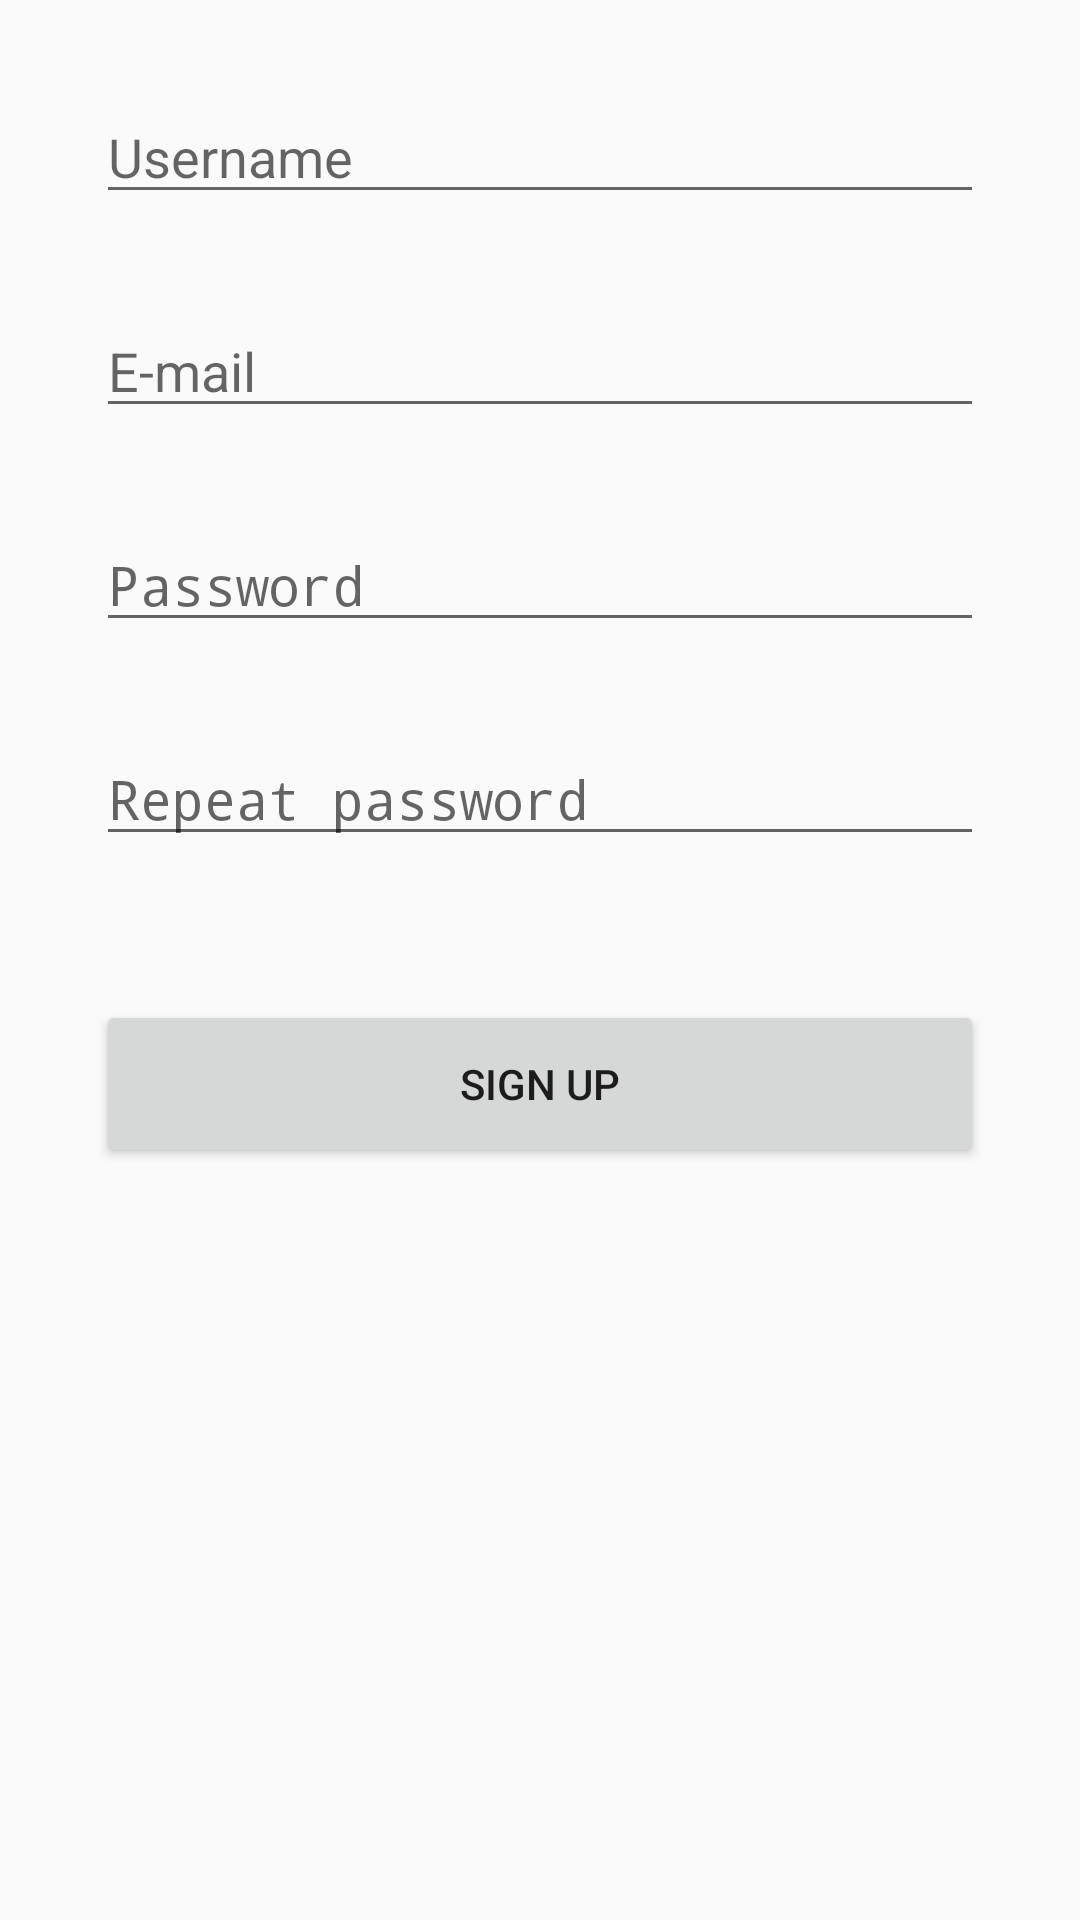

Produce the Android XML layout that renders to this screen, including the resource entries it uses.
<!-- AndroidManifest.xml: application theme AppTheme -->
<!-- res/layout/activity_register.xml -->
<?xml version="1.0" encoding="utf-8"?>
<ScrollView xmlns:android="http://schemas.android.com/apk/res/android"
    xmlns:app="http://schemas.android.com/apk/res-auto"
    android:layout_width="match_parent"
    android:layout_height="match_parent">

    <android.support.constraint.ConstraintLayout
        android:layout_width="match_parent"
        android:layout_height="wrap_content">

        <EditText
            android:id="@+id/usernameInput"
            android:layout_width="0dp"
            android:layout_height="wrap_content"
            android:layout_marginStart="32dp"
            android:layout_marginTop="30dp"
            android:layout_marginEnd="32dp"
            android:hint="@string/username_hint"
            app:layout_constraintEnd_toEndOf="parent"
            app:layout_constraintStart_toStartOf="parent"
            app:layout_constraintTop_toTopOf="parent" />

        <EditText
            android:id="@+id/emailInput"
            android:layout_width="0dp"
            android:layout_height="wrap_content"
            android:layout_marginStart="32dp"
            android:layout_marginTop="30dp"
            android:layout_marginEnd="32dp"
            android:hint="@string/email_hint"
            android:inputType="textEmailAddress"
            app:layout_constraintEnd_toEndOf="parent"
            app:layout_constraintStart_toStartOf="parent"
            app:layout_constraintTop_toBottomOf="@id/usernameInput" />

        <EditText
            android:id="@+id/passwordInput"
            android:layout_width="0dp"
            android:layout_height="wrap_content"
            android:layout_marginStart="32dp"
            android:layout_marginTop="30dp"
            android:layout_marginEnd="32dp"
            android:hint="@string/password_hint"
            android:inputType="textPassword"
            app:layout_constraintEnd_toEndOf="parent"
            app:layout_constraintStart_toStartOf="parent"
            app:layout_constraintTop_toBottomOf="@id/emailInput" />

        <EditText
            android:id="@+id/repeatPasswordInput"
            android:layout_width="0dp"
            android:layout_height="wrap_content"
            android:layout_marginStart="32dp"
            android:layout_marginTop="30dp"
            android:layout_marginEnd="32dp"
            android:hint="@string/repeat_password_hint"
            android:inputType="textPassword"
            app:layout_constraintEnd_toEndOf="parent"
            app:layout_constraintStart_toStartOf="parent"
            app:layout_constraintTop_toBottomOf="@id/passwordInput" />

        <Button
            android:id="@+id/registerButton"
            android:layout_width="0dp"
            android:layout_height="56dp"
            android:layout_marginStart="32dp"
            android:layout_marginTop="48dp"
            android:layout_marginEnd="32dp"
            android:layout_marginBottom="48dp"
            android:gravity="center"
            android:text="@string/register_button"
            app:layout_constraintBottom_toBottomOf="parent"
            app:layout_constraintEnd_toEndOf="parent"
            app:layout_constraintStart_toStartOf="parent"
            app:layout_constraintTop_toBottomOf="@id/repeatPasswordInput" />
    </android.support.constraint.ConstraintLayout>

</ScrollView>
<!-- resources referenced by this layout -->
<resources>
  <string name="email_hint">E-mail</string>
  <string name="password_hint">Password</string>
  <string name="register_button">Sign up</string>
  <string name="repeat_password_hint">Repeat password</string>
  <string name="username_hint">Username</string>
  <style name="AppTheme" parent="Theme.AppCompat.Light.DarkActionBar">
          
          <item name="colorPrimary">@color/colorPrimary</item>
          <item name="colorPrimaryDark">@color/colorPrimaryDark</item>
          <item name="colorAccent">@color/colorAccent</item>
      </style>
  <!-- not gathered from this repository: default colours our renderer supplied (Android Studio template values) -->
  <color name="colorPrimary">#FF6200EE</color>
  <color name="colorPrimaryDark">#FF3700B3</color>
  <color name="colorAccent">#FF03DAC5</color>
</resources>
